The GitHub repository MChandraR/MangroveClassification contains a labelled image folder "datasets" with 5 categories: Bruguiera Gymnorrhiza, Lumnitzera Littorea, Rhizophora Apiculata, Sonneratia Alba, Xylocarpus Granatum. Examples follow, each with its label.

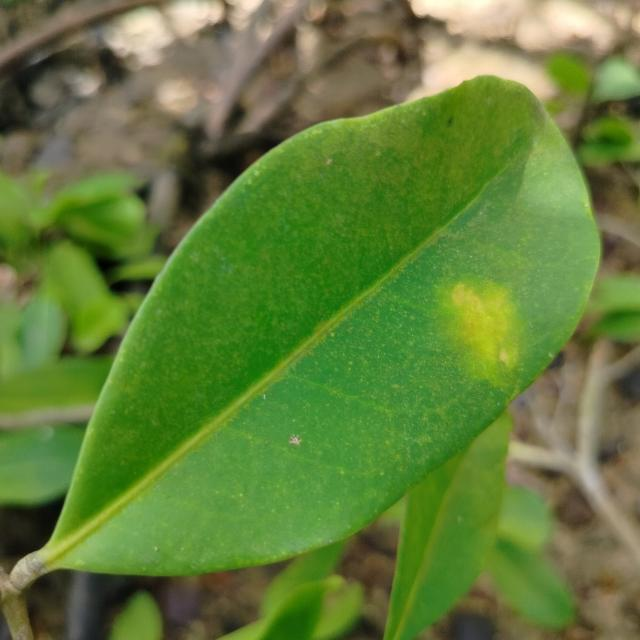
Label: Xylocarpus Granatum

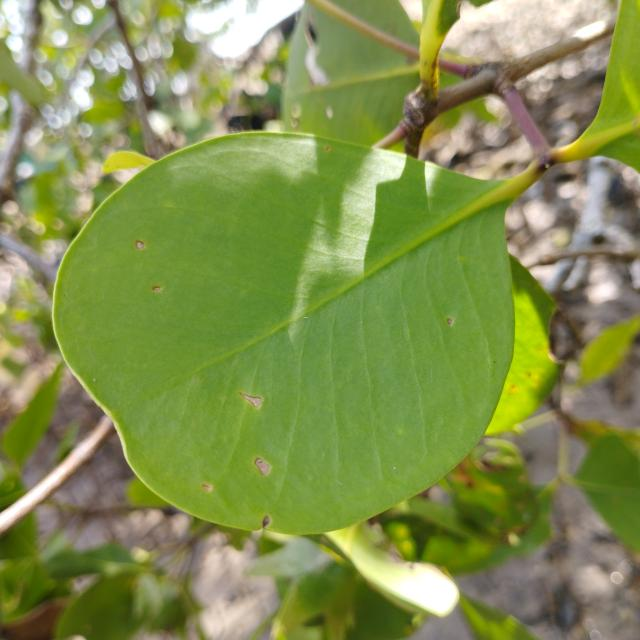
Label: Sonneratia Alba

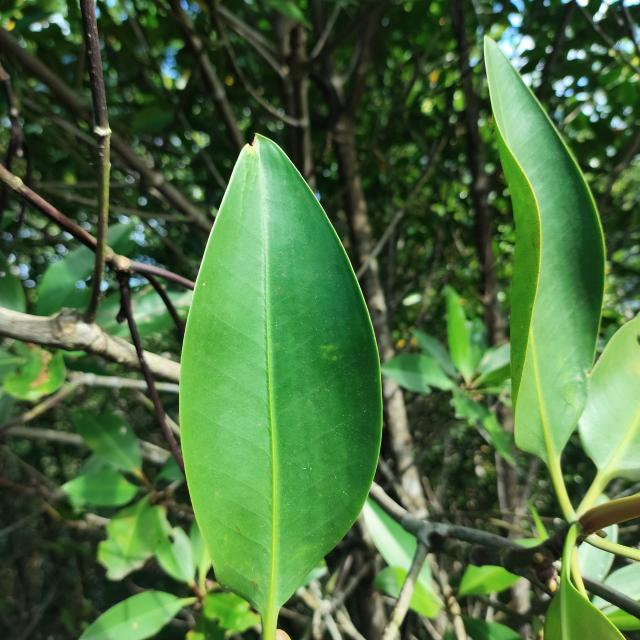
Label: Rhizophora Apiculata

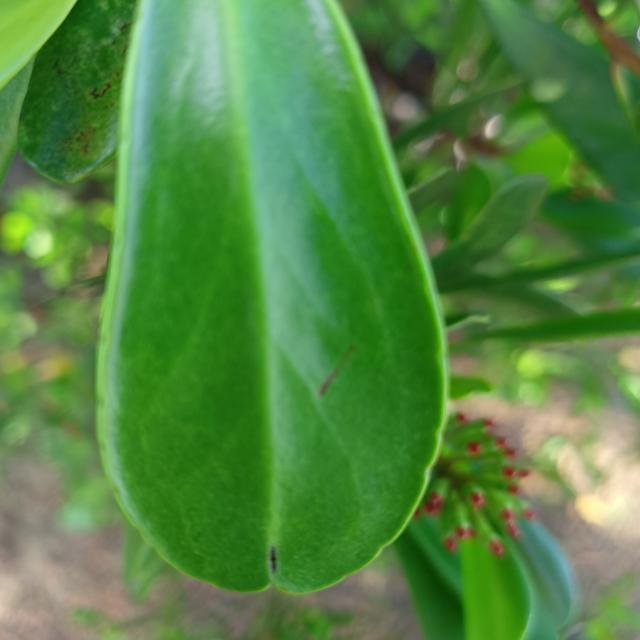
Label: Lumnitzera Littorea

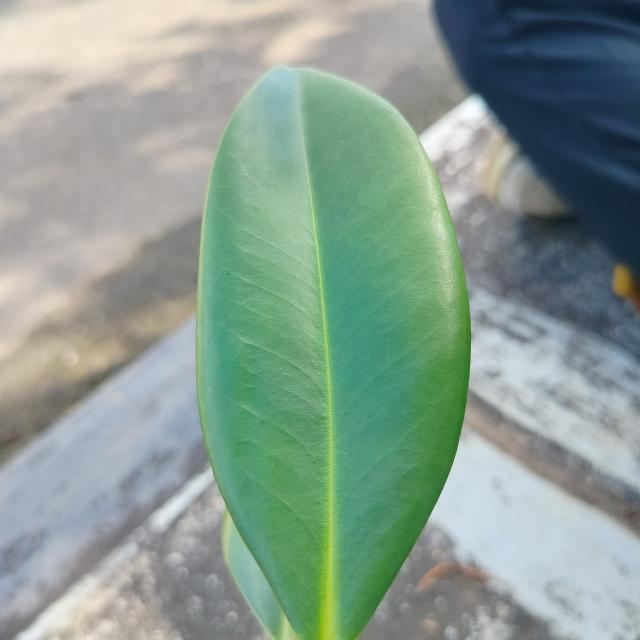
Label: Bruguiera Gymnorrhiza

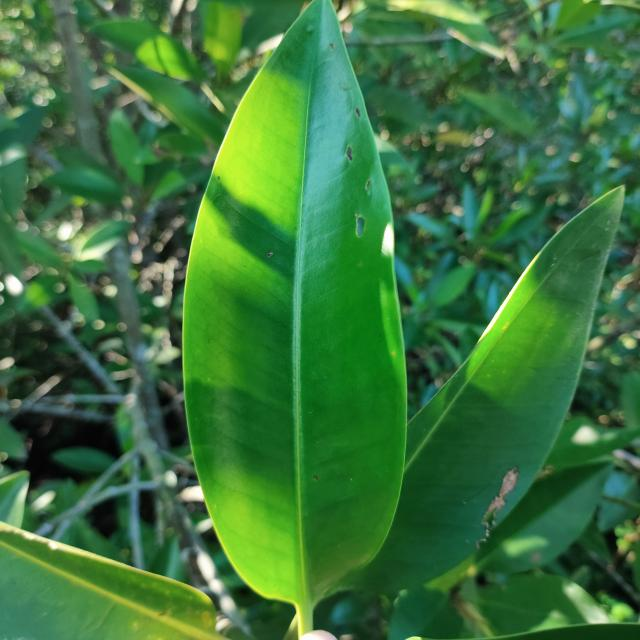
Label: Rhizophora Apiculata
